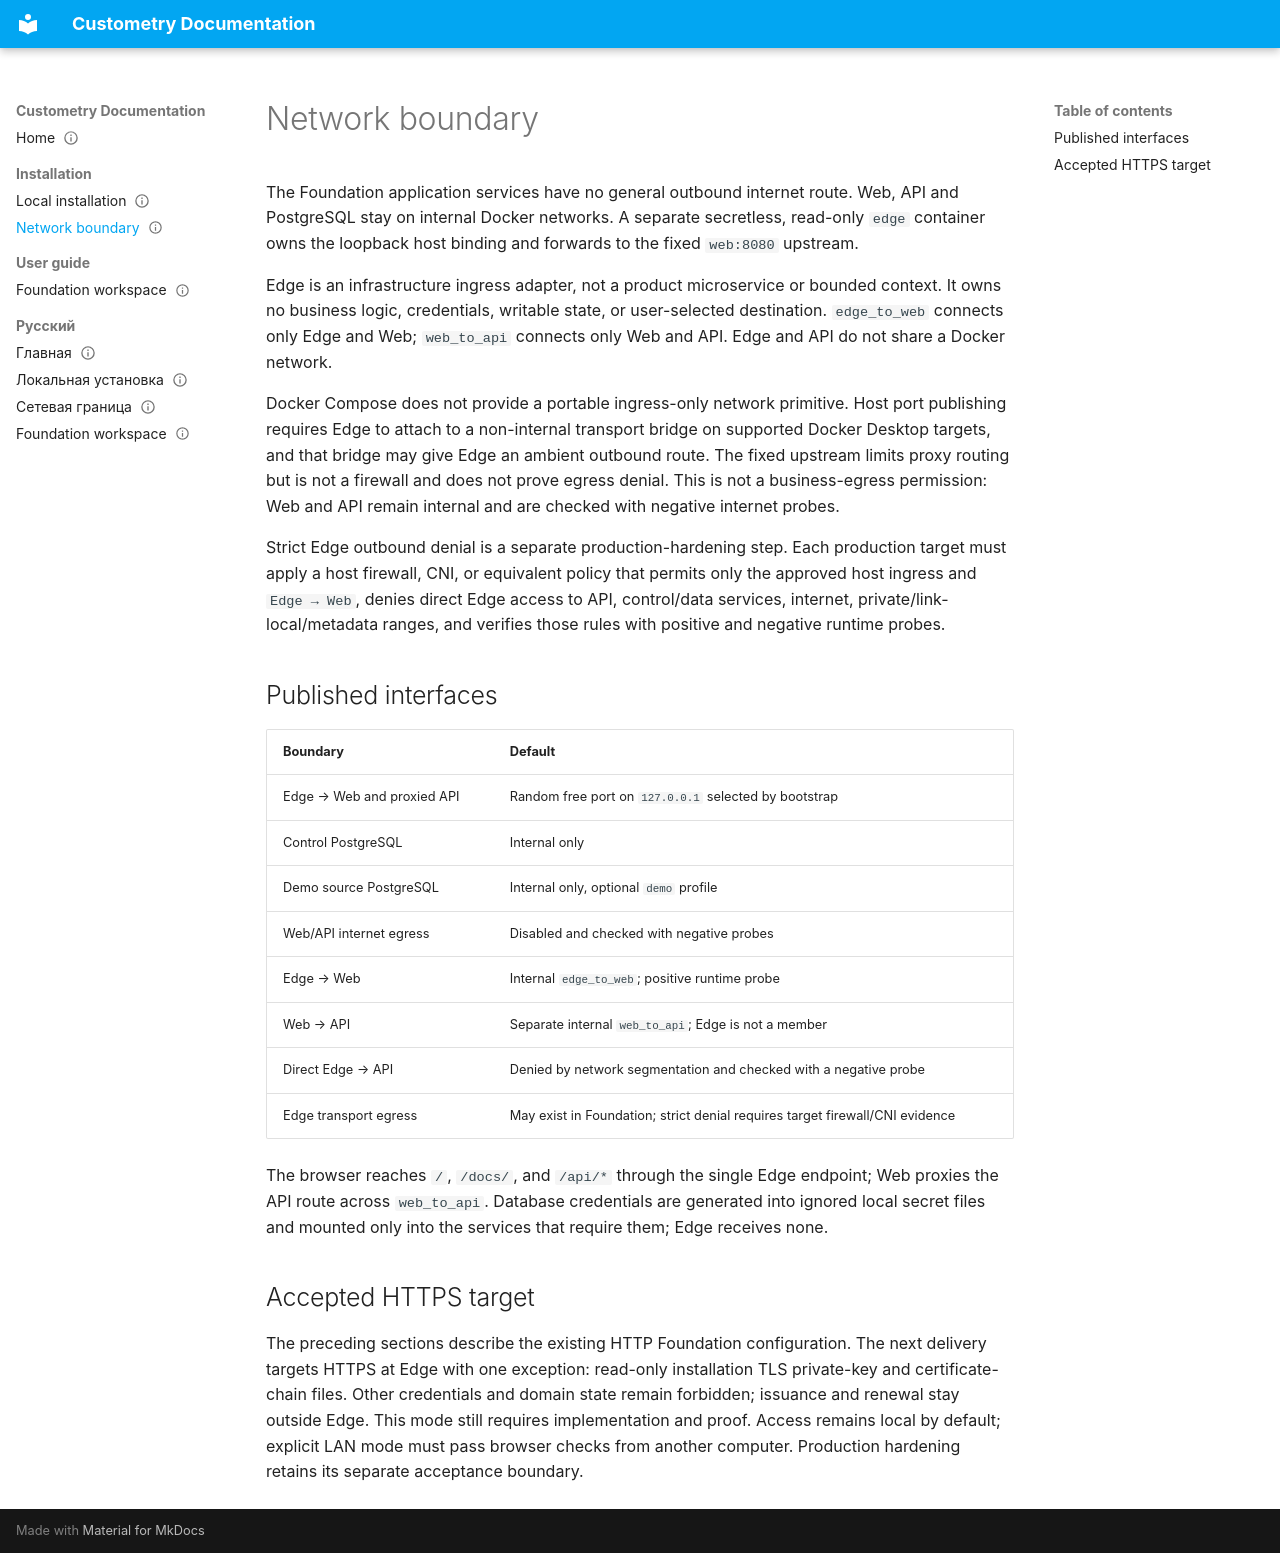

repository: Dejetins/custometry · page: install/network-boundary/index.html · generator: mkdocs

---
doc_id: network-boundary
title: Network boundary
doc_version: 3
product_spec_version: 0.11.0-draft
locale: en
visibility: public
ship: true
audiences: [installer, operator]
route: /docs/install/network-boundary/
status: active
owner: product-documentation
requirement_ids: [HELP-001, HELP-003, HELP-004, SEC-016, SEC-017, SEC-018]
proof_boundary:
  label: foundation-network-boundary-guide
  exclusions: [connector-egress-runtime, production-network-hardening]
reviewed_at: "2026-07-16"
---
# Network boundary

The Foundation application services have no general outbound internet route. Web, API and PostgreSQL stay on internal Docker networks. A separate secretless, read-only `edge` container owns the loopback host binding and forwards to the fixed `web:8080` upstream.

Edge is an infrastructure ingress adapter, not a product microservice or bounded context. It owns no business logic, credentials, writable state, or user-selected destination. `edge_to_web` connects only Edge and Web; `web_to_api` connects only Web and API. Edge and API do not share a Docker network.

Docker Compose does not provide a portable ingress-only network primitive. Host port publishing requires Edge to attach to a non-internal transport bridge on supported Docker Desktop targets, and that bridge may give Edge an ambient outbound route. The fixed upstream limits proxy routing but is not a firewall and does not prove egress denial. This is not a business-egress permission: Web and API remain internal and are checked with negative internet probes.

Strict Edge outbound denial is a separate production-hardening step. Each production target must apply a host firewall, CNI, or equivalent policy that permits only the approved host ingress and `Edge → Web`, denies direct Edge access to API, control/data services, internet, private/link-local/metadata ranges, and verifies those rules with positive and negative runtime probes.

## Published interfaces

| Boundary | Default |
|---|---|
| Edge → Web and proxied API | Random free port on `127.0.0.1` selected by bootstrap |
| Control PostgreSQL | Internal only |
| Demo source PostgreSQL | Internal only, optional `demo` profile |
| Web/API internet egress | Disabled and checked with negative probes |
| Edge → Web | Internal `edge_to_web`; positive runtime probe |
| Web → API | Separate internal `web_to_api`; Edge is not a member |
| Direct Edge → API | Denied by network segmentation and checked with a negative probe |
| Edge transport egress | May exist in Foundation; strict denial requires target firewall/CNI evidence |

The browser reaches `/`, `/docs/`, and `/api/*` through the single Edge endpoint; Web proxies the API route across `web_to_api`. Database credentials are generated into ignored local secret files and mounted only into the services that require them; Edge receives none.

## Accepted HTTPS target

The preceding sections describe the existing HTTP Foundation configuration. The next delivery targets HTTPS at Edge with one exception: read-only installation TLS private-key and certificate-chain files. Other credentials and domain state remain forbidden; issuance and renewal stay outside Edge. This mode still requires implementation and proof. Access remains local by default; explicit LAN mode must pass browser checks from another computer. Production hardening retains its separate acceptance boundary.
